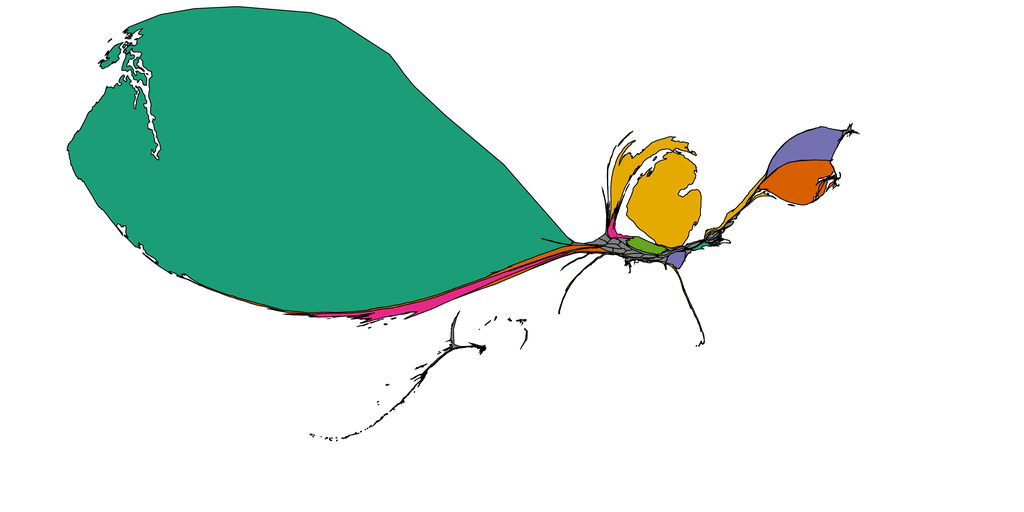

Source data for this figure (header and first rows):
1, 0.0, Alabama, 0.5, 0.5, 0.5
2, 0.0, Alaska, 0.5, 0.5, 0.5
3, 0.2807, Arizona, 0.8477, 0.3711, 0.007812
4, 0.0, Arkansas, 0.5, 0.5, 0.5
5, 1.332, California, 0.9023, 0.1602, 0.5391
6, 0.0, Colorado, 0.5, 0.5, 0.5
7, 0.0, Connecticut, 0.5, 0.5, 0.5
8, 0.0, Delaware, 0.5, 0.5, 0.5
9, 0.0, District of Columbia, 0.5, 0.5, 0.5
10, 0.09384, Florida, 0.8984, 0.668, 0.007812
11, 0.1897, Georgia, 0.457, 0.4375, 0.6992
12, 0.0, Hawaii, 0.5, 0.5, 0.5
13, 0.0, Idaho, 0.5, 0.5, 0.5
14, 0.3133, Illinois, 0.3984, 0.6484, 0.1172
15, 0.0, Indiana, 0.5, 0.5, 0.5
16, 0.0, Iowa, 0.5, 0.5, 0.5
17, 0.0, Kansas, 0.5, 0.5, 0.5
18, 0.0, Kentucky, 0.5, 0.5, 0.5
19, 0.0, Louisiana, 0.5, 0.5, 0.5
20, 0.0, Maine, 0.5, 0.5, 0.5
21, 0.0, Maryland, 0.5, 0.5, 0.5
22, 0.0, Massachusetts, 0.5, 0.5, 0.5
23, 5.205, Michigan, 0.8984, 0.668, 0.007812
24, 0.0, Minnesota, 0.5, 0.5, 0.5
25, 0.0, Mississippi, 0.5, 0.5, 0.5
26, 0.0, Missouri, 0.5, 0.5, 0.5
27, 0.0, Montana, 0.5, 0.5, 0.5
28, 0.0, Nebraska, 0.5, 0.5, 0.5
29, 0.0, Nevada, 0.5, 0.5, 0.5
30, 1.481, New Hampshire, 0.457, 0.4375, 0.6992
31, 0.0, New Jersey, 0.5, 0.5, 0.5
32, 0.0, New Mexico, 0.5, 0.5, 0.5
33, 0.3021, New York, 0.8984, 0.668, 0.007812
34, 0.09625, North Carolina, 0.1055, 0.6172, 0.4648
35, 0.0, North Dakota, 0.5, 0.5, 0.5
36, 0.0, Ohio, 0.5, 0.5, 0.5
37, 0.0, Oklahoma, 0.5, 0.5, 0.5
38, 0.7144, Oregon, 0.8477, 0.3711, 0.007812
39, 0.0, Pennsylvania, 0.5, 0.5, 0.5
40, 1.884, Rhode Island, 0.8477, 0.3711, 0.007812
41, 0.0, South Carolina, 0.5, 0.5, 0.5
42, 0.0, South Dakota, 0.5, 0.5, 0.5
43, 0.0, Tennessee, 0.5, 0.5, 0.5
44, 0.03484, Texas, 0.8984, 0.668, 0.007812
45, 0.0, Utah, 0.5, 0.5, 0.5
46, 0.0, Vermont, 0.5, 0.5, 0.5
47, 0.0, Virginia, 0.5, 0.5, 0.5
48, 83.13, Washington, 0.1055, 0.6172, 0.4648
49, 0.0, West Virginia, 0.5, 0.5, 0.5
50, 0.1719, Wisconsin, 0.9023, 0.1602, 0.5391
51, 0.0, Wyoming, 0.5, 0.5, 0.5
